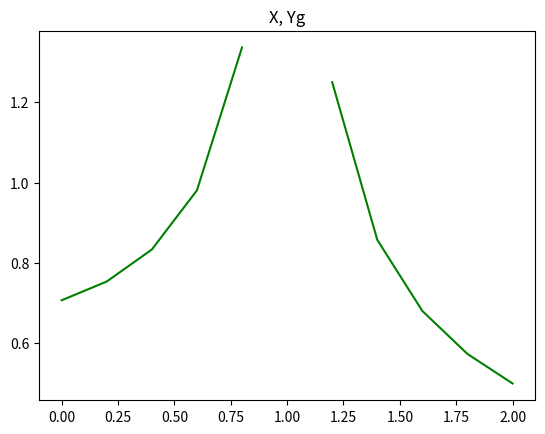

Here is the Python script that generated this plot: (Note: this script raises an exception after producing the figure.)
import numpy
from matplotlib import pyplot
from scipy import integrate
from scipy import interpolate


def function05(T):
    return numpy.abs(T ** 2 + T - 2) ** (-0.5)


def function1(T):
    return numpy.abs(T ** 2 + T - 2) ** (-1)


def pick_step(func, a, b, step):
    X = numpy.arange(a, b, step)
    Y = func(X)
    return (X, Y)


def integrate_newton_cotes(func, a, b):
    N = 9
    X = numpy.linspace(a, b, N)
    A, B = integrate.newton_cotes(N - 1)
    result = 0

    for i in range(N):
        result += A[i] * func(X[i])

    result *= (b - a) / (N - 1)
    return result


def quanc8(func, a, b, ai, bi, abs_error, rel_error, rough=None):
    middle = (ai + bi) / 2

    P = integrate_newton_cotes(func, ai, bi)
    P1 = integrate_newton_cotes(func, ai, middle)
    P2 = integrate_newton_cotes(func, middle, bi)
    Q = P1 + P2

    error = numpy.abs((Q - P) / 1023)
    h = bi - ai

    if rough is None:
        rough = P

    if error <= h / (b - a) * numpy.max([abs_error, rel_error * rough]):
        return Q

    return quanc8(func, a, b, ai, middle, abs_error, rel_error, rough) + \
           quanc8(func, a, b, middle, bi, abs_error, rel_error, rough)


def f_quanc8(func, x):
    y = numpy.zeros(len(x))

    for i in range(len(y)):
        y[i] = quanc8(func, 0, x[i], 0, x[i], abs_error=0.00001, rel_error=0.0)

    return y


# m = -0.5
a = 0
b = 2
h = 0.2
X, Yg = pick_step(function05, a, b + h, step=h)

pyplot.title('X, Yg')
pyplot.plot(X, Yg, 'g-')
pyplot.show()

Yf = f_quanc8(function05, X)

pyplot.title('X, Yf')
pyplot.plot(X, Yf, 'r-')
pyplot.show()

# m = -1
X1, Yg1 = pick_step(function1, a, b + h, step=h)

pyplot.title('X1, Y1g')
pyplot.plot(X1, Yg1, 'b-')
pyplot.show()

Yf1 = f_quanc8(function1, X1)

# pyplot.title('X1, Y1f')
pyplot.plot(X, Yf1, 'k-')
pyplot.show()
